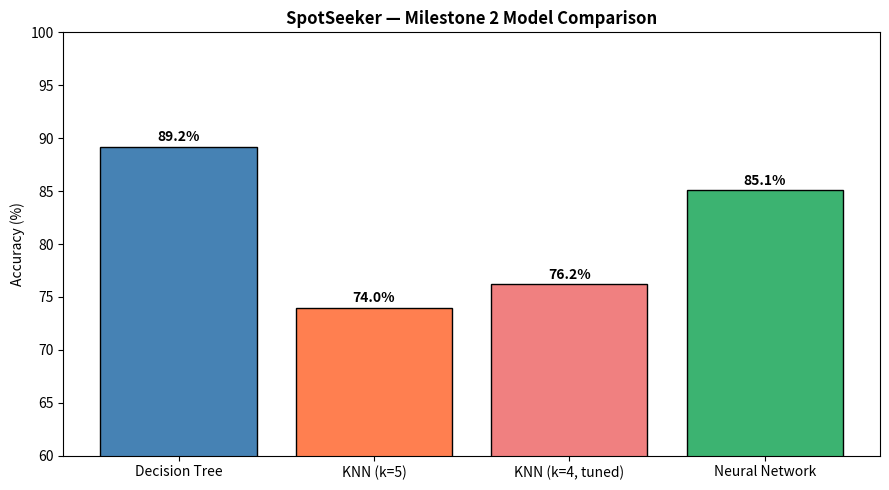

This figure's Python source:
import matplotlib.pyplot as plt
import numpy as np

print("=" * 50)
print("   MILESTONE 2 — MODEL COMPARISON REPORT")
print("=" * 50)

models     = ['Decision Tree', 'KNN (k=5)', 'KNN (k=4, tuned)', 'Neural Network']
accuracies = [89.20, 74.00, 76.20, 85.10]

print(f"\n{'Model':<25} {'Accuracy':>10}")
print("-" * 37)
for m, a in zip(models, accuracies):
    print(f"{m:<25} {a:>9.2f}%")
print("-" * 37)
print(f"Best Model: Decision Tree     89.20%")

colors = ['steelblue', 'coral', 'lightcoral', 'mediumseagreen']
plt.figure(figsize=(9, 5))
bars = plt.bar(models, accuracies, color=colors, edgecolor='black')
plt.ylim(60, 100)
plt.ylabel('Accuracy (%)')
plt.title('SpotSeeker — Milestone 2 Model Comparison', fontweight='bold')
for bar, val in zip(bars, accuracies):
    plt.text(bar.get_x() + bar.get_width()/2, bar.get_height() + 0.5,
             f'{val}%', ha='center', fontweight='bold')
plt.tight_layout()
import os
os.makedirs('outputs', exist_ok=True)
plt.savefig('outputs/milestone2_comparison.png', dpi=150)
plt.show()
print("\nSaved milestone2_comparison.png")
